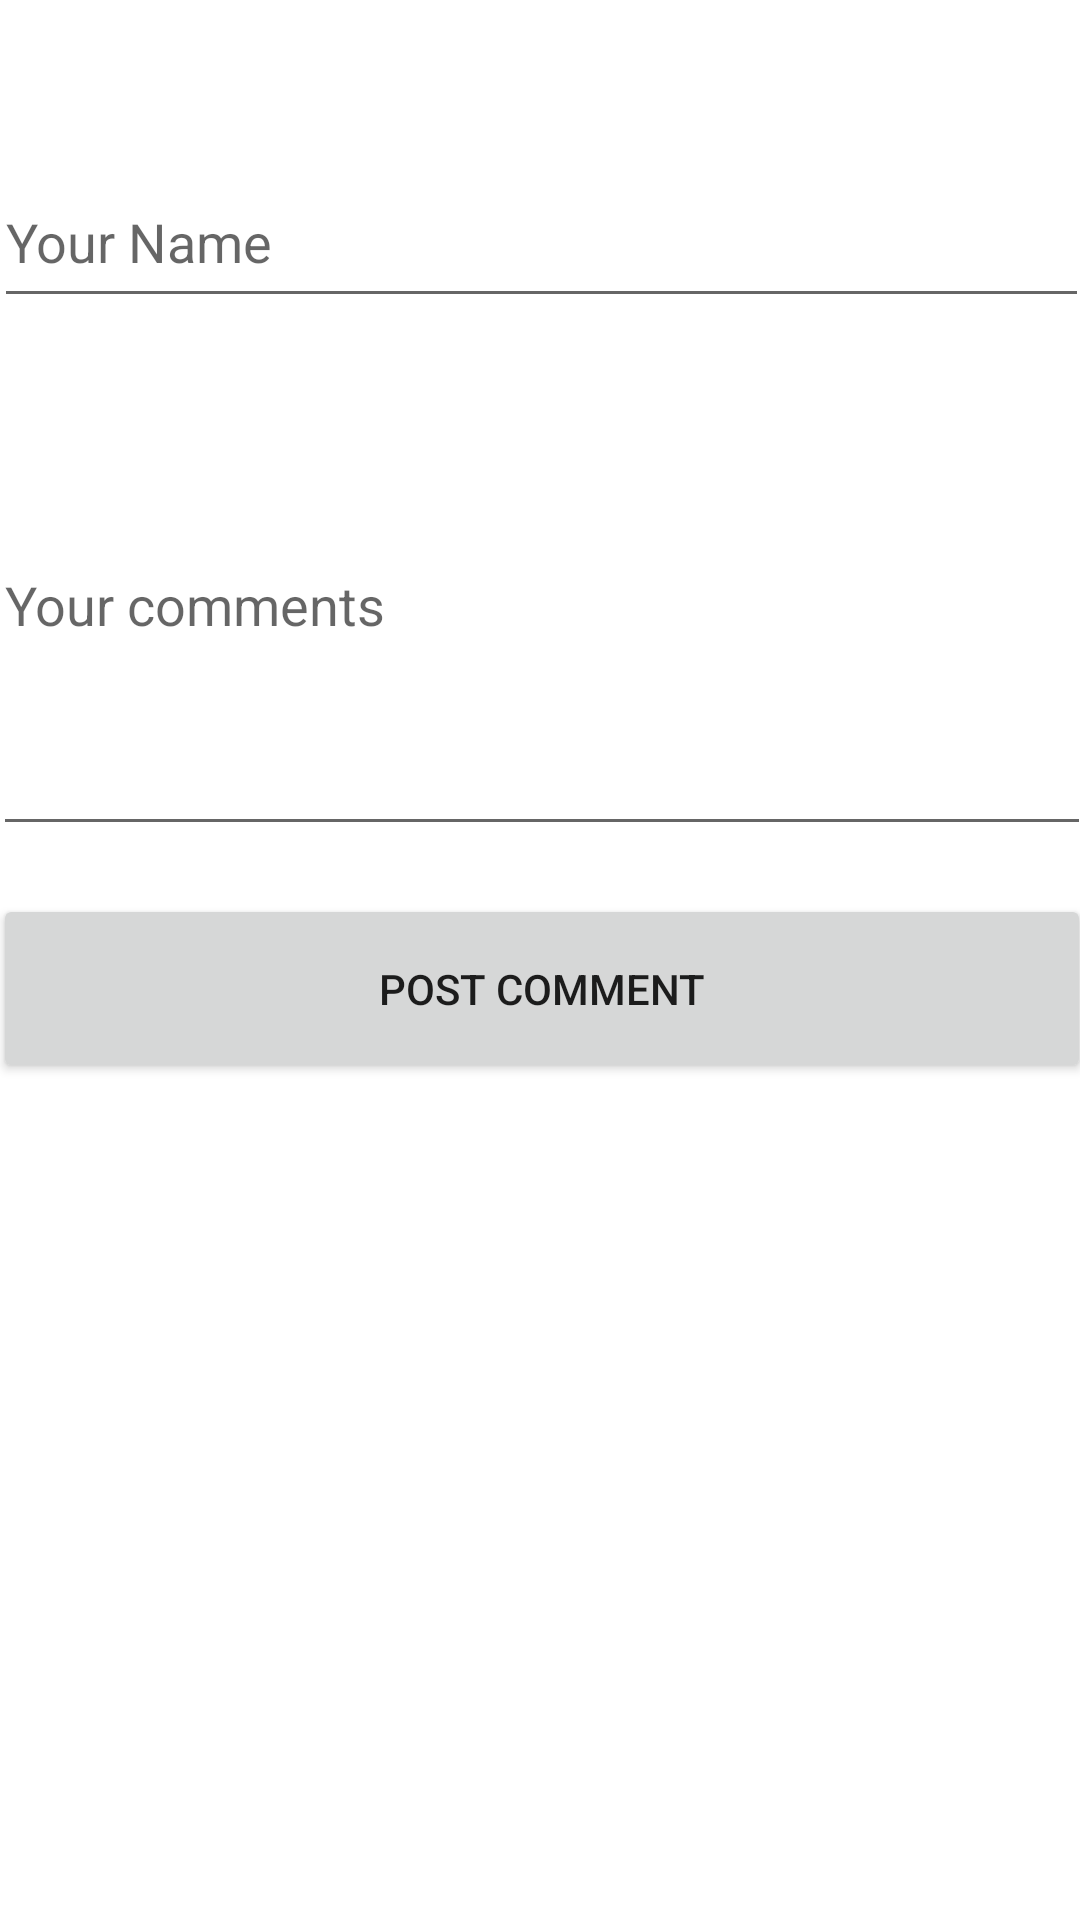

Write the Android layout XML for this screen, with the resource values it uses.
<!-- AndroidManifest.xml: application theme Theme.OperatingSystemsExample -->
<!-- res/layout/activity_post_comment.xml -->
<?xml version="1.0" encoding="utf-8"?>
<androidx.constraintlayout.widget.ConstraintLayout xmlns:android="http://schemas.android.com/apk/res/android"
    xmlns:app="http://schemas.android.com/apk/res-auto"
    xmlns:tools="http://schemas.android.com/tools"
    android:layout_width="match_parent"
    android:layout_height="match_parent"
    tools:context=".PostCommentActivity">

    <EditText
        android:id="@+id/postTxtName"
        android:layout_width="365dp"
        android:layout_height="54dp"
        android:layout_marginTop="52dp"
        android:ems="10"
        android:hint="Your Name"
        android:inputType="textPersonName"
        app:layout_constraintEnd_toEndOf="parent"
        app:layout_constraintStart_toStartOf="parent"
        app:layout_constraintTop_toTopOf="parent" />

    <EditText
        android:id="@+id/postTxt"
        android:layout_width="366dp"
        android:layout_height="164dp"
        android:layout_marginTop="12dp"
        android:ems="10"
        android:hint="Your comments"
        android:inputType="textPersonName"
        app:layout_constraintEnd_toEndOf="parent"
        app:layout_constraintHorizontal_bias="0.488"
        app:layout_constraintStart_toStartOf="parent"
        app:layout_constraintTop_toBottomOf="@+id/postTxtName" />

    <Button
        android:id="@+id/btnPost"
        android:layout_width="366dp"
        android:layout_height="63dp"
        android:layout_marginTop="16dp"
        android:text="POST COMMENT"
        app:layout_constraintEnd_toEndOf="parent"
        app:layout_constraintHorizontal_bias="0.488"
        app:layout_constraintStart_toStartOf="parent"
        app:layout_constraintTop_toBottomOf="@+id/postTxt" />

    <TextView
        android:id="@+id/textViewPost"
        android:layout_width="350dp"
        android:layout_height="21dp"
        android:layout_marginTop="16dp"
        app:layout_constraintEnd_toEndOf="parent"
        app:layout_constraintHorizontal_bias="0.491"
        app:layout_constraintStart_toStartOf="parent"
        app:layout_constraintTop_toTopOf="parent" />
</androidx.constraintlayout.widget.ConstraintLayout>
<!-- resources referenced by this layout -->
<resources>
  <style name="Theme.OperatingSystemsExample" parent="Theme.MaterialComponents.DayNight.DarkActionBar">
          
          <item name="colorPrimary">@color/purple_500</item>
          <item name="colorPrimaryVariant">@color/purple_700</item>
          <item name="colorOnPrimary">@color/white</item>
          
          <item name="colorSecondary">@color/teal_200</item>
          <item name="colorSecondaryVariant">@color/teal_700</item>
          <item name="colorOnSecondary">@color/black</item>
          
          <item name="android:statusBarColor">?attr/colorPrimaryVariant</item>
          
      </style>
  <!-- not gathered from this repository: default colours our renderer supplied (Android Studio template values) -->
  <color name="purple_500">#FF6200EE</color>
  <color name="purple_700">#FF3700B3</color>
  <color name="teal_200">#FF03DAC5</color>
  <color name="teal_700">#FF018786</color>
  <color name="black">#FF000000</color>
  <color name="white">#FFFFFFFF</color>
</resources>
